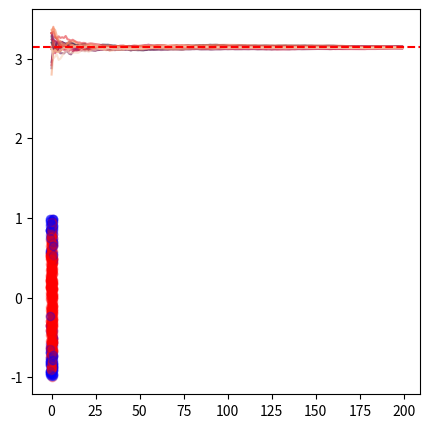

The matplotlib source for this figure:
from dataclasses import dataclass


@dataclass
class Point:
    x: float
    y: float

    # lets add a dunder method to nicely format the point if we print it
    def __repr__(self) -> str:
        return f"Point({self.x:.2f}, {self.y:.2f})"

p = Point(2.0, 3.0)
p

from scipy import stats


class MonteCarloCirle:
    def __init__(self, radius: float) -> None:
        self.radius = radius
        self.dist = stats.uniform(loc=-radius, scale=2 * radius)

    def __repr__(self) -> str:
        return f"MonteCarloCirle(radius={self.radius:.2f})"

    def generate_points(self) -> Point:
        x, y = self.dist.rvs(2)
        return Point(x, y)

    def is_in_circle(self, point: Point) -> bool:
        return (point.x**2 + point.y**2) <= self.radius**2

    # yield points and whether they are in the circle
    def generate(self) -> tuple[Point, bool]:
        while True:
            point = self.generate_points()
            yield point, self.is_in_circle(point)

pointgenerator = MonteCarloCirle(radius=1).generate()
next(pointgenerator)

import matplotlib.pyplot as plt
import seaborn as sns

fig, ax = plt.subplots(figsize=(5, 5))

for _ in range(500):
    point, inside = next(pointgenerator)
    ax.scatter(point.x, point.y, color="red" if inside else "blue", alpha=0.3)

class ApproxPi:
    def __init__(self, maximum: int, report: int) -> None:
        self.max = maximum
        self.pointgenerator = MonteCarloCirle(radius=1).generate()
        self.inside = 0
        self.total = 0
        self.report = report
        self.log = []

    def run(self) -> list:
        for _ in range(self.max):
            self.total += 1
            _, is_inside = next(self.pointgenerator)
            if is_inside:
                self.inside += 1

            if self.total % self.report == 0:
                self.log.append(4 * self.inside / self.total)

        return self.log

import numpy as np

approx_pi = ApproxPi(maximum=40000, report=100).run()
approx_pi[-1] - np.pi

avg_result = []
threads = 16
max_runs = 20000
report_every = 100
custom_palette = sns.color_palette("rocket", threads)

for i in range(threads):
    approx_pi = ApproxPi(maximum=max_runs, report=report_every).run()
    # use colors from 'Set1' palette
    plt.plot(range(len(approx_pi)), approx_pi, color=custom_palette[i], alpha=0.6)
    avg_result.append(approx_pi[-1])  # we just keep the last fraction

# add a horizontal line at pi for reference
plt.axhline(y=3.1415, color="red", linestyle="--")
diff = np.pi - np.mean(avg_result)
print(f"The difference between the average of the {threads} runs and pi is {diff:.6f}")